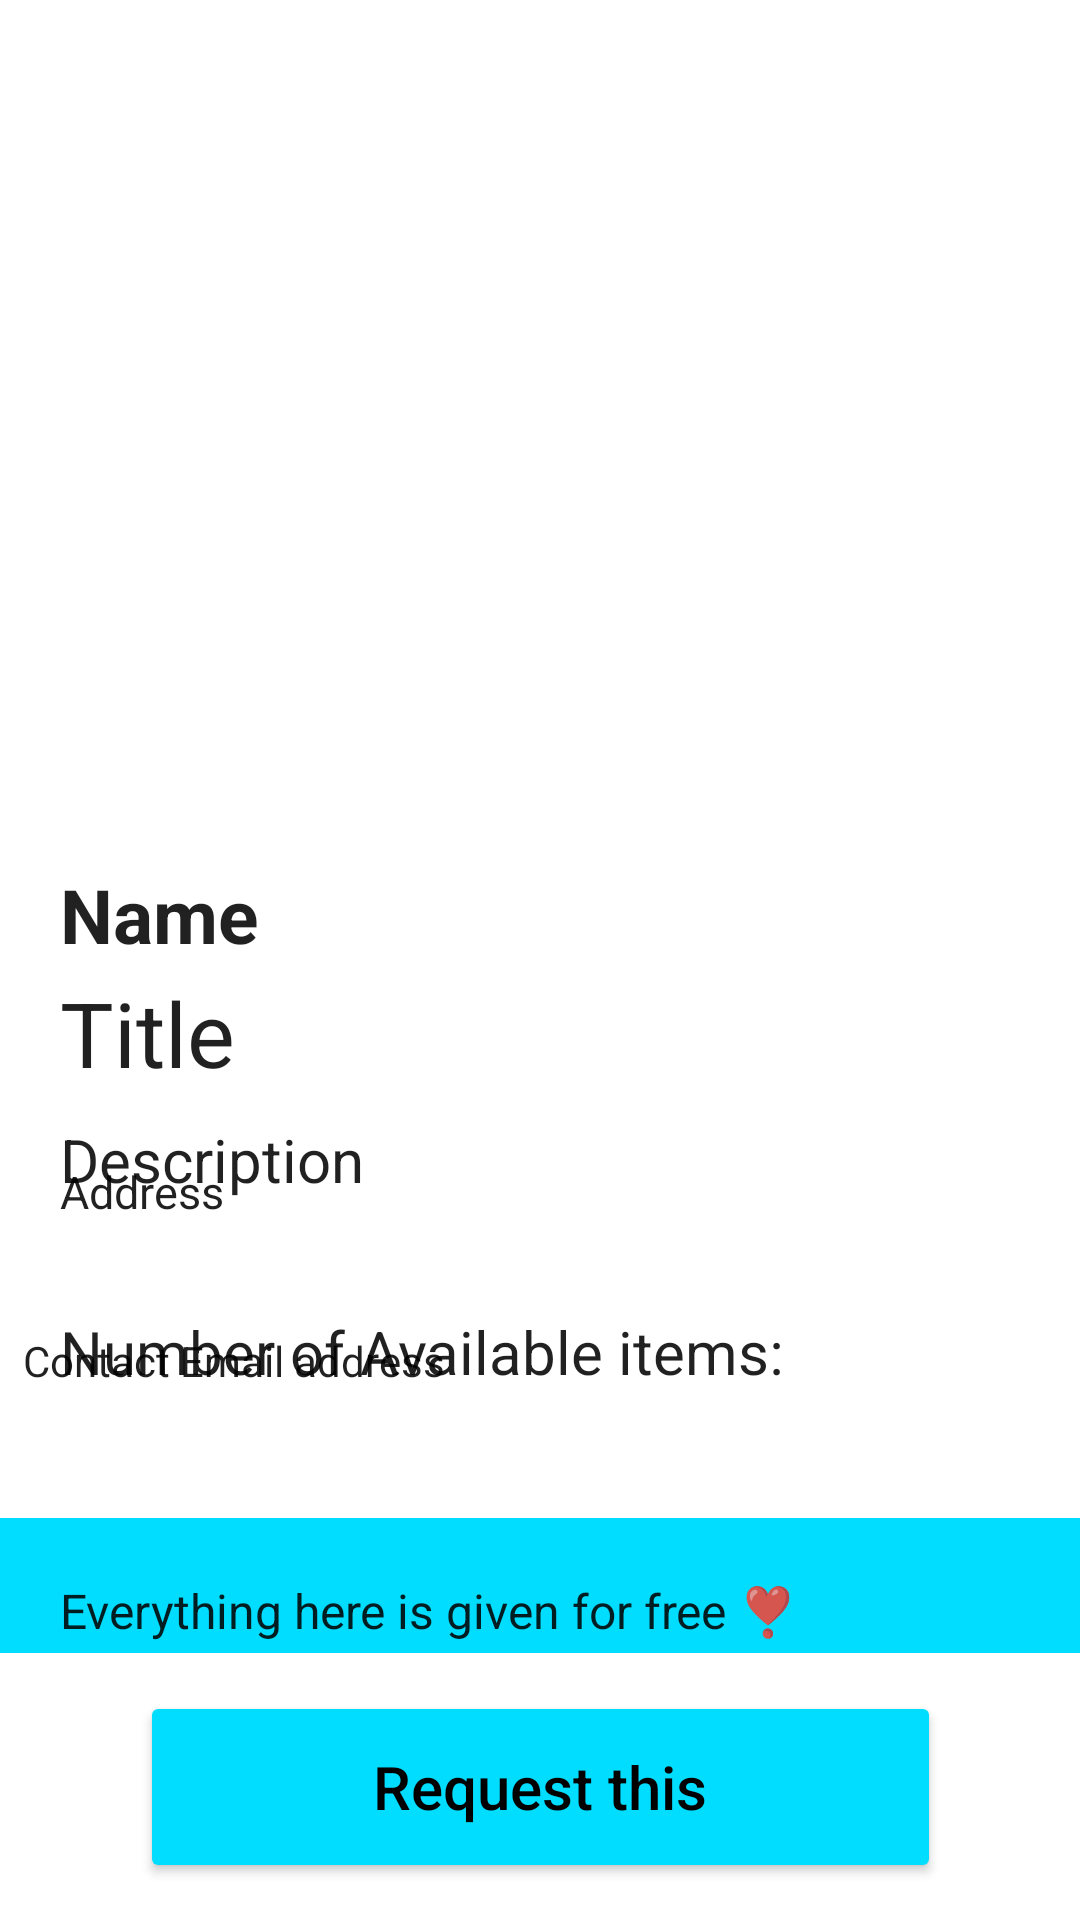

Reconstruct the res/layout file that produces this screen, plus the resources it refers to.
<!-- AndroidManifest.xml: application theme Theme.FoodDonation -->
<!-- res/layout/view_food.xml -->
<?xml version="1.0" encoding="utf-8"?>
<androidx.constraintlayout.widget.ConstraintLayout xmlns:android="http://schemas.android.com/apk/res/android"
  xmlns:app="http://schemas.android.com/apk/res-auto"
  xmlns:tools="http://schemas.android.com/tools"
  android:layout_width="match_parent"
  android:layout_height="match_parent"
  android:background="@drawable/sky"
  tools:context=".viewItem"
  >

  <ImageView
    android:id="@+id/image"
    android:layout_width="match_parent"
    android:layout_height="200dp"
    android:layout_marginTop="36dp"
    app:layout_constraintEnd_toEndOf="parent"
    app:layout_constraintHorizontal_bias="0.372"
    app:layout_constraintStart_toStartOf="parent"
    app:layout_constraintTop_toTopOf="parent"
    app:srcCompat="@drawable/ic_launcher_background" />


  <TextView
    android:id="@+id/name"
    android:layout_width="match_parent"
    android:layout_height="32dp"
    android:layout_marginHorizontal="20dp"
    android:layout_marginTop="288dp"
    android:text="Name"
    android:textAppearance="@style/TextAppearance.AppCompat.Body1"
    android:textSize="25sp"
    android:textStyle="bold"
    app:layout_constraintEnd_toEndOf="parent"
    app:layout_constraintHorizontal_bias="0.097"
    app:layout_constraintStart_toStartOf="parent"
    app:layout_constraintTop_toBottomOf="@+id/image"
    app:layout_constraintTop_toTopOf="parent" />

  <TextView
    android:id="@+id/title"
    android:layout_width="match_parent"
    android:layout_height="45dp"
    android:layout_marginHorizontal="20dp"
    android:layout_marginTop="4dp"
    android:text="Title"
    android:textAppearance="@style/TextAppearance.AppCompat.Body1"
    android:textSize="30sp"
    app:layout_constraintStart_toStartOf="parent"
    app:layout_constraintTop_toBottomOf="@+id/name" />

  <TextView
    android:id="@+id/description"
    android:layout_width="match_parent"
    android:layout_height="60dp"
    android:layout_marginTop="4dp"
    android:layout_marginHorizontal="20dp"
    android:text="Description"
    android:textAppearance="@style/TextAppearance.AppCompat.Body1"
    android:textSize="20sp"
    app:layout_constraintEnd_toEndOf="parent"
    app:layout_constraintHorizontal_bias="0.086"
    app:layout_constraintStart_toStartOf="@id/image"
    app:layout_constraintTop_toBottomOf="@+id/title" />

  <TextView
    android:id="@+id/availability"
    android:layout_width="match_parent"
    android:layout_height="30dp"
    android:layout_marginTop="4dp"
    android:layout_marginHorizontal="20dp"
    android:text="Number of Available items: "
    android:textAppearance="@style/TextAppearance.AppCompat.Body1"
    android:textSize="20sp"
    app:layout_constraintEnd_toEndOf="parent"
    app:layout_constraintHorizontal_bias="0.086"
    app:layout_constraintStart_toStartOf="@id/image"
    app:layout_constraintTop_toBottomOf="@+id/description" />

  <TextView
    android:id="@+id/address"
    android:layout_width="match_parent"
    android:layout_height="53dp"
    android:layout_marginBottom="200dp"
    android:layout_marginHorizontal="20dp"
    android:text="Address"
    android:textAppearance="@style/TextAppearance.AppCompat.Body1"
    android:textSize="15sp"
    app:layout_constraintBottom_toBottomOf="parent"
    app:layout_constraintEnd_toEndOf="parent"
    app:layout_constraintHorizontal_bias="0.095"
    app:layout_constraintStart_toStartOf="parent" />


  <TextView
    android:id="@+id/contact"
    android:layout_width="360dp"
    android:layout_height="50dp"
    android:layout_marginTop="4dp"
    android:layout_marginHorizontal="20dp"
    android:text="Contact Email address"
    android:textAppearance="@style/TextAppearance.AppCompat.Body1"
    android:textSize="14dp"
    app:layout_constraintEnd_toEndOf="parent"
    app:layout_constraintHorizontal_bias="0.313"
    app:layout_constraintStart_toStartOf="parent"
    app:layout_constraintTop_toBottomOf="@+id/address" />


  <TextView
    android:id="@+id/textView5"
    android:layout_width="405dp"
    android:layout_height="45dp"
    android:layout_marginTop="12dp"
    android:background="#f8f9fa"
    android:backgroundTint="@android:color/holo_blue_bright"
    android:paddingLeft="20dp"
    android:paddingTop="20dp"
    android:text="Everything here is given for free ❣️"
    android:textSize="16dp"
    android:textAppearance="@style/TextAppearance.AppCompat.Body1"
    app:layout_constraintEnd_toEndOf="parent"
    app:layout_constraintHorizontal_bias="0.0"
    app:layout_constraintStart_toStartOf="parent"
    app:layout_constraintTop_toBottomOf="@+id/contact" />


  <Button
    android:id="@+id/request"
    android:layout_width="267dp"
    android:layout_height="64dp"
    android:backgroundTint="@android:color/holo_blue_bright"
    android:text="Request this"
    android:textColor="@color/black"
    android:textAllCaps="false"
    android:textSize="20sp"
    app:layout_constraintBottom_toBottomOf="parent"
    app:layout_constraintEnd_toEndOf="parent"
    app:layout_constraintStart_toStartOf="parent"
    app:layout_constraintTop_toBottomOf="@+id/textView5" />


</androidx.constraintlayout.widget.ConstraintLayout>
<!-- resources referenced by this layout -->
<resources>
  <style name="Theme.FoodDonation" parent="Theme.MaterialComponents.DayNight.DarkActionBar">
          
          <item name="colorPrimary">@color/purple_500</item>
          <item name="colorPrimaryVariant">@color/purple_700</item>
          <item name="colorOnPrimary">@color/white</item>
          
          <item name="colorSecondary">@color/teal_200</item>
          <item name="colorSecondaryVariant">@color/teal_700</item>
          <item name="colorOnSecondary">@color/black</item>
          
          <item name="android:statusBarColor" tools:targetApi="l">?attr/colorPrimaryVariant</item>
          
      </style>
  <!-- not gathered from this repository: default colours our renderer supplied (Android Studio template values) -->
  <color name="purple_500">#FF6200EE</color>
  <color name="purple_700">#FF3700B3</color>
  <color name="teal_200">#FF03DAC5</color>
  <color name="teal_700">#FF018786</color>
  <color name="black">#FF000000</color>
  <color name="white">#FFFFFFFF</color>
</resources>
